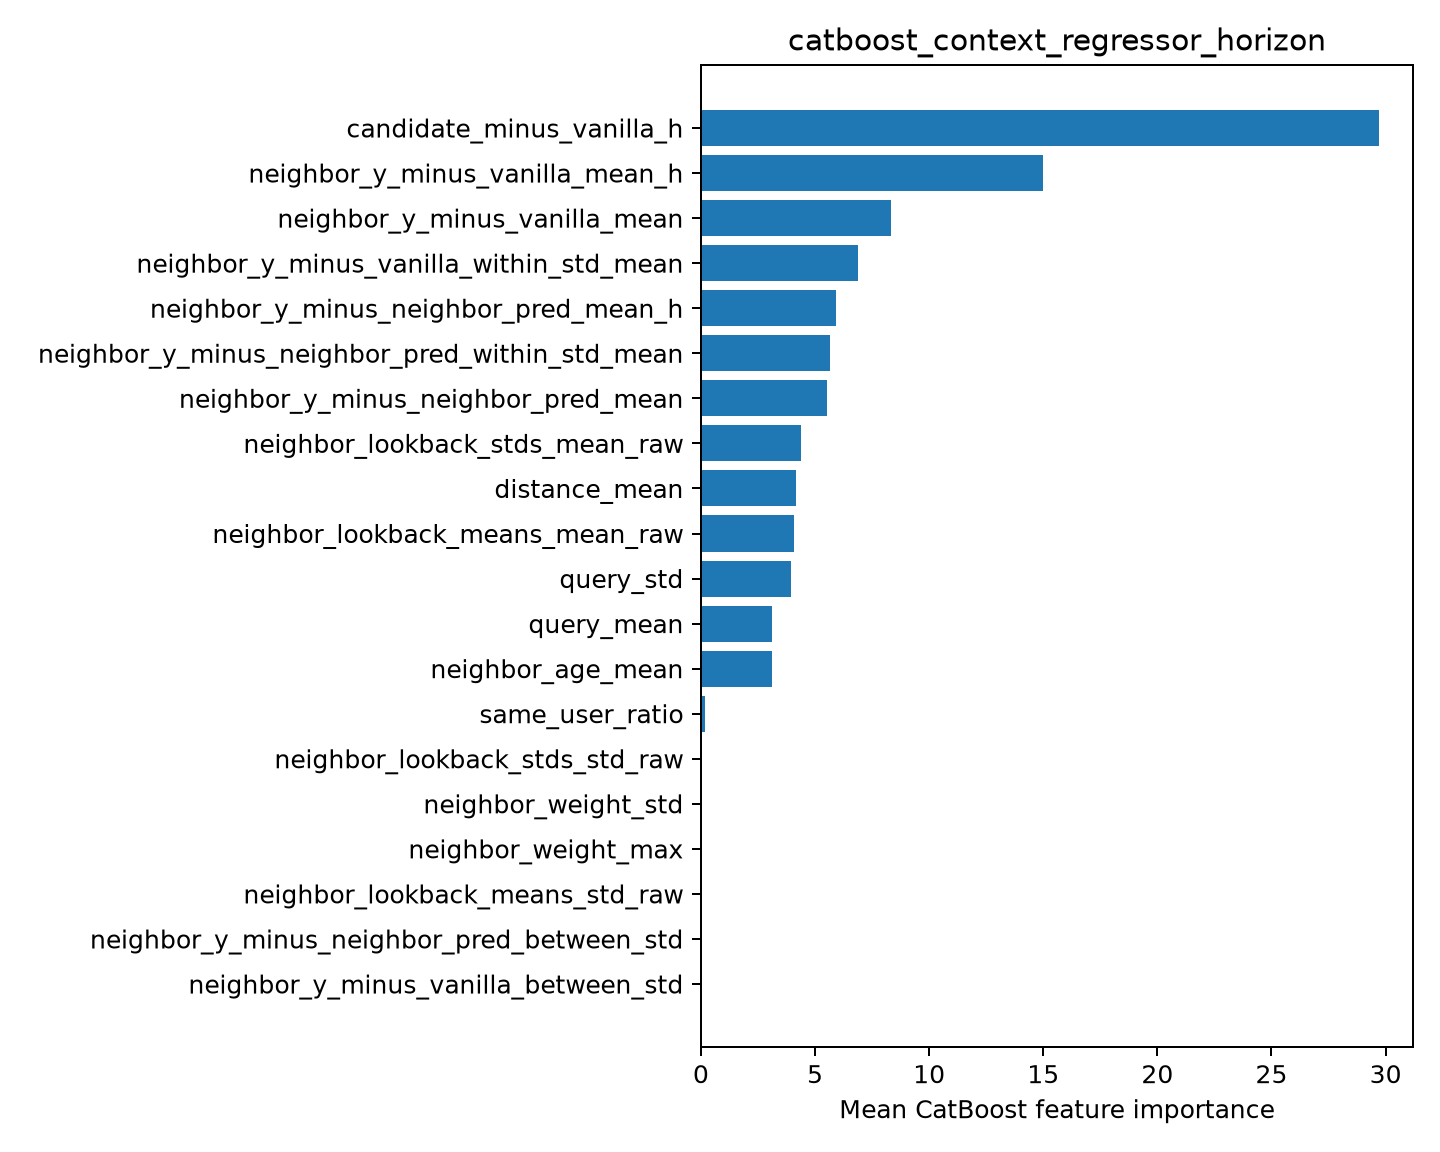

Source data for this figure (header and first rows):
feature, importance
candidate_minus_vanilla_h, 29.71
neighbor_y_minus_vanilla_mean_h, 14.99
neighbor_y_minus_vanilla_mean, 8.317
neighbor_y_minus_vanilla_within_std_mean, 6.902
neighbor_y_minus_neighbor_pred_mean_h, 5.914
neighbor_y_minus_neighbor_pred_within_st…, 5.646
neighbor_y_minus_neighbor_pred_mean, 5.515
neighbor_lookback_stds_mean_raw, 4.384
distance_mean, 4.175
neighbor_lookback_means_mean_raw, 4.072
query_std, 3.936
query_mean, 3.135
neighbor_age_mean, 3.11
same_user_ratio, 0.1872
neighbor_lookback_stds_std_raw, 0.0
neighbor_weight_std, 0.0
neighbor_weight_max, 0.0
neighbor_lookback_means_std_raw, 0.0
neighbor_y_minus_neighbor_pred_between_s…, 0.0
neighbor_y_minus_vanilla_between_std, 0.0
